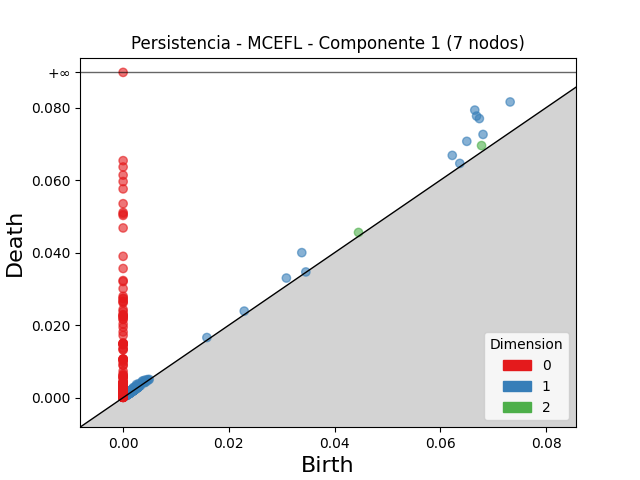

The file beside this chart, header and first rows:
dimension, birth, death
2, 0.06781, 0.06956
2, 0.04453, 0.04558
2, 0.002247, 0.002509
2, 0.004005, 0.004262
2, 0.002211, 0.002293
2, 0.002102, 0.002145
2, 0.002426, 0.002468
2, 0.002177, 0.002213
2, 0.001645, 0.001667
2, 0.002194, 0.002212
2, 0.002006, 0.002021
2, 0.002235, 0.00224
1, 0.06653, 0.07935
1, 0.06686, 0.07771
1, 0.0674, 0.07701
1, 0.07322, 0.0816
1, 0.0338, 0.04001
1, 0.06502, 0.07073
1, 0.06227, 0.06685
1, 0.06809, 0.07263
1, 0.03088, 0.033
1, 0.002534, 0.003633
1, 0.02291, 0.02388
1, 0.06369, 0.06463
1, 0.003677, 0.004609
1, 0.002985, 0.003868
1, 0.001937, 0.002785
1, 0.01585, 0.01658
1, 0.004075, 0.004813
1, 0.003642, 0.004356
1, 0.002497, 0.003193
1, 0.002078, 0.002706
1, 0.001793, 0.00239
1, 0.002499, 0.003094
1, 0.002341, 0.002928
1, 0.001726, 0.002245
1, 0.002673, 0.003158
1, 0.001596, 0.002071
1, 0.001442, 0.001876
1, 0.001698, 0.002132
1, 0.001783, 0.002209
1, 0.001646, 0.002067
1, 0.004571, 0.004982
1, 0.002245, 0.002629
1, 0.00185, 0.002231
1, 0.002316, 0.002687
1, 0.001957, 0.002322
1, 0.001596, 0.001941
1, 0.001903, 0.002239
1, 0.002386, 0.002722
1, 0.00132, 0.00165
1, 0.001936, 0.002265
1, 0.001789, 0.002117
1, 0.00243, 0.002756
1, 0.002028, 0.002349
1, 0.001137, 0.001449
1, 0.002174, 0.002477
1, 0.001598, 0.001895
1, 0.001137, 0.001433
1, 0.002167, 0.002461
... 1,643 more rows
